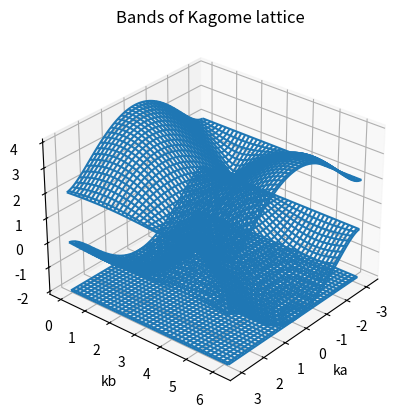
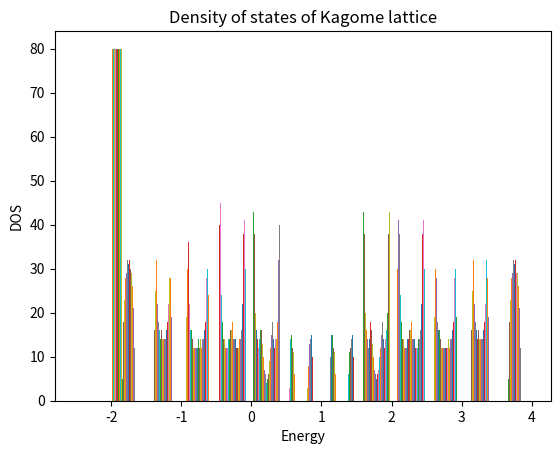
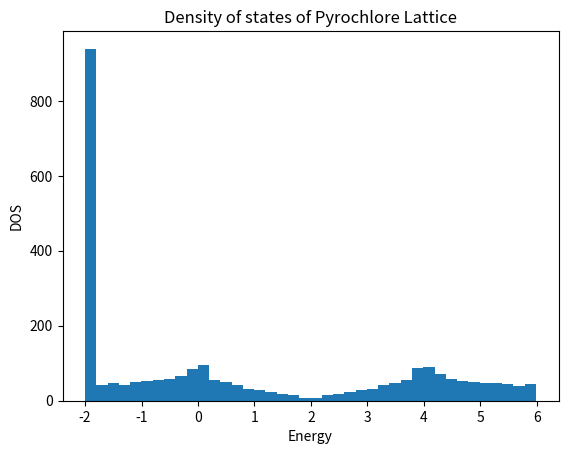

Reproduce these figures in Python, in order.
 %matplotlib qt

# imports

import matplotlib.pyplot as plt
from mpl_toolkits.mplot3d import axes3d
import numpy as np

def k_mesh(N, xa, xe, ya, ye):
    steps = N
    # False to exclude endpoint
    x_p = np.linspace(xa, xe, steps, False)
    y_p = np.linspace(ya, ye, steps, False)

    fig = plt.figure()
    ax = fig.add_subplot(111, projection='3d')

    # constructing 2d x array, all xi = ka
    x1 = np.zeros((steps, steps),dtype=np.ndarray)
    for i in range(steps):
        x1[i]= x_p

    #construcing 2d y array, all yi = kb[i]
    y1 = np.zeros((steps, steps),dtype=np.ndarray)
    for i in range(steps):
        y1[:][i]= y_p[i]

    # constructing 2d z array here constant normaly function of x and y
    z1 = np.zeros((steps, steps),dtype=np.ndarray)
    z1[:][:]= -2

    # construct z2 with formula:

    def z_2(ka, kb):
        c = 2*(np.cos(ka)+ np.cos(kb)+ np.cos(ka-kb))
        z = 1 + np.sqrt(c+3)
        return z

    z2 = np.zeros((steps, steps),dtype=np.ndarray)
    for i in range(steps):
        for j in range(steps):
            z2[i][j]= z_2(x1[i][j],y1[i][j])

    # construct z3 with formula:

    def z_3(ka, kb):
        c = 2*(np.cos(ka)+ np.cos(kb)+ np.cos(ka-kb))
        z = 1 - np.sqrt(c+3)
        return z

    z3 = np.zeros((steps, steps),dtype=np.ndarray)
    for i in range(steps):
        for j in range(steps):
            z3[i][j]= z_3(x1[i][j],y1[i][j])

    return x1,y1,z1,z2,z3,ax
        
x1,y1,z1,z2,z3,ax = k_mesh(80, -np.pi, np.pi, 0, 2*np.pi)     
    
for angle in range(0, 360):
   ax.view_init(30, 40)

ax.plot_wireframe(x1, y1, z1)
ax.plot_wireframe(x1, y1, z2)
ax.plot_wireframe(x1, y1, z3)
plt.title("Bands of Kagome lattice")
plt.xlabel('ka')
plt.ylabel('kb')
ax.set_zlabel('E/t')
plt.show()

re = 6
z = np.concatenate((z1, z2, z3))
fig2 = plt.figure()
az = fig2.add_subplot(111)
plt.hist(z1, re)
plt.hist(z2, re)
plt.hist(z3, re)
plt.title("Density of states of Kagome lattice")
plt.xlabel('Energy')
plt.ylabel('DOS')
plt.show()

# For Pyrochlore lattice
res = 40
steps = 30

def disp(ka,kb,kc):
    e1 = -2
    C = 2*(np.cos(ka)+np.cos(kb)+np.cos(kc)+np.cos(ka-kc)+np.cos(ka-kb)+np.cos(ka-kb-kc))
    e2 = 2- np.sqrt(4+C)
    e3 = 2+ np.sqrt(4+C)
    return e1, e2, e3

x_p3 = np.linspace(0 , 2*np.pi, steps, False)
y_p3 = np.linspace(-np.pi+1, np.pi+1, steps, False)
z_p3 = np.linspace(2.1, 2*np.pi+2.1, steps, False)

for i in range(steps):
    DOS2 = []
    ka = x_p3[i]
    for j in range(steps):
        kb = y_p3[j]
        for k in range(steps):
            kc = z_p3[k]
            e1 , e2, e3 = disp(ka, kb, kc)
            DOS2.append(e1)
            DOS2.append(e2)
            DOS2.append(e3)

fig6 = plt.figure()
plt.hist(DOS2, res)
plt.title("Density of states of Pyrochlore Lattice")
plt.xlabel('Energy')
plt.ylabel('DOS')
plt.show()